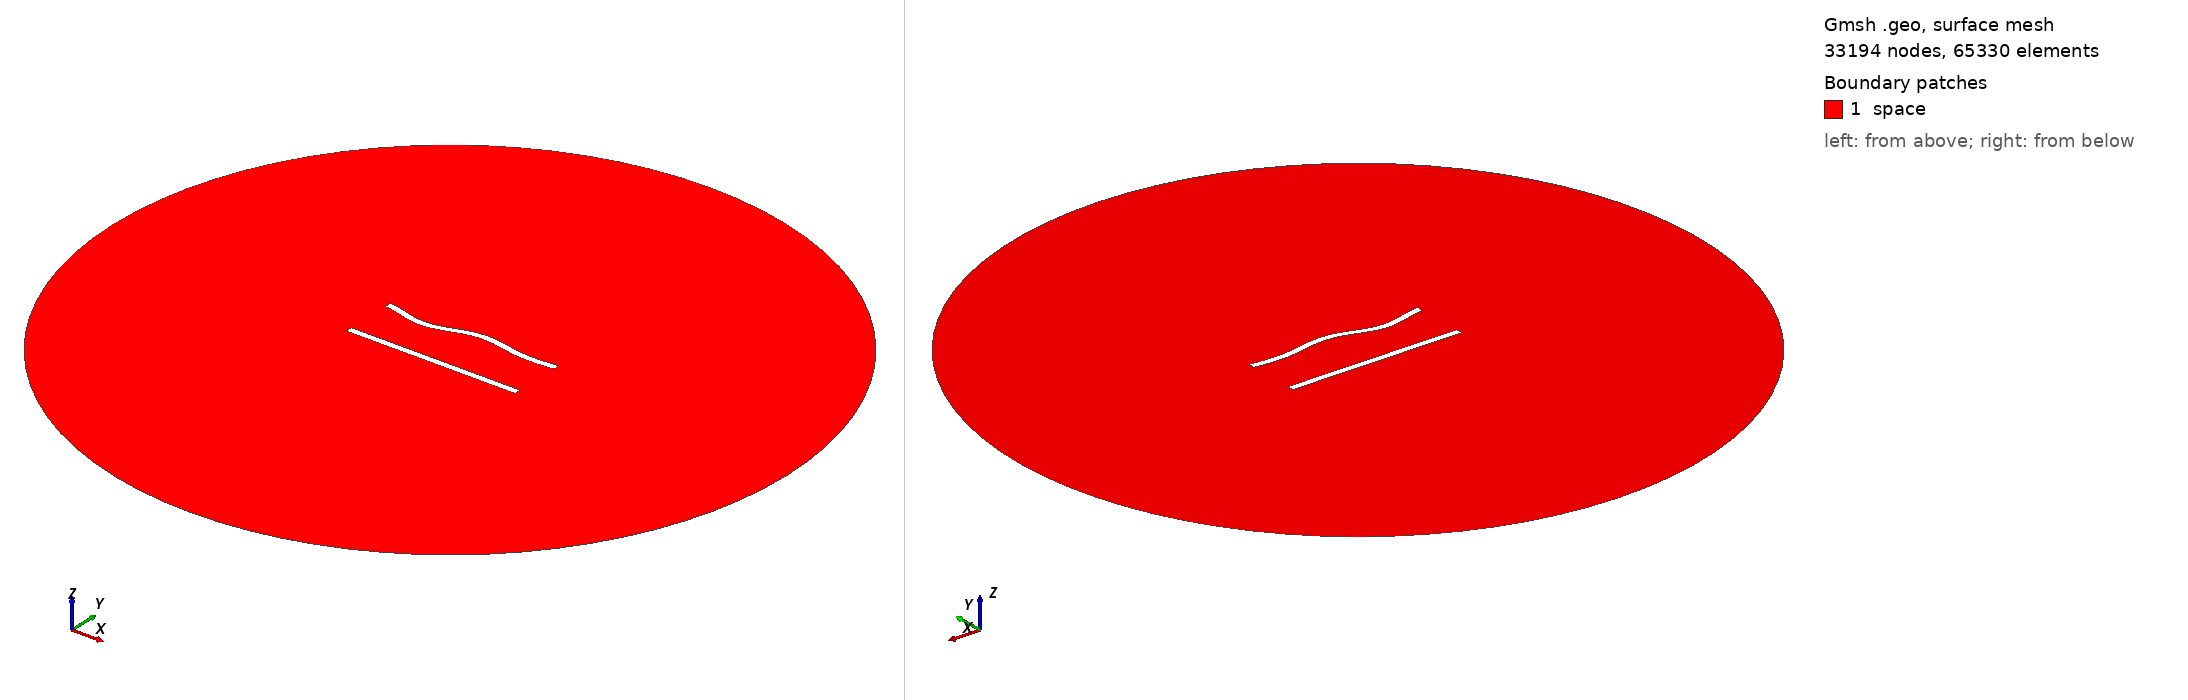

Gmsh geometry script, surface-meshed: 33194 nodes, 65330 surface elements. Boundary patches (legend numbers): 1 space. Left view from above one corner, right view from below the opposite corner. Legend entries are the model's physical surfaces. The drawing asked Gmsh for element sizes between 1% and 20% of the model's largest extent; the script's own settings can give other sizes.

=== 361.geo (drawn) ===
//---------------------------------------
// Geometry kernel
//---------------------------------------

SetFactory("OpenCASCADE");



//---------------------------------------
// Parameters of the geometry
//---------------------------------------

// Overetch of the upper plate
overetch = 0.0;

// Distance between the plates
distance = 30.0;

// Discretization over the x axis (for the deformation)
nx = 50; 

// Length of the plate
L = 100 - overetch; 

// Number of modes
n = 4; 

// 1st mode coefficient
coeff(1) = 0.0;
beta(1) = 0.596864 * 3.1415926535 / L;

// 2nd mode coefficient
coeff(2) = 0.0;
beta(2) = 1.49418 * 3.1415926535 / L;

// 3rd mode coefficient
coeff(3) = -1.5;
beta(3) = 2.50025 * 3.1415926535 / L;

// 4th mode coefficient
coeff(4) = -1.5;
beta(4) = 3.49999 * 3.1415926535 / L;



//---------------------------------------
// Upper plate (deformed rectangle)
//---------------------------------------

// Coordiantes of the upper plate
xmin = -50;
xmax = 50 - overetch;

// Height of the upper plate
yheight = 4 - 2 * overetch;

// Indexes of the points
UpperID[] = {};
LowerID[] = {};
LeftID[] = {};
RightID[] = {};

// Point index
p = 1;

// Horizontal edges
For i In {1:nx}
    x = xmin + (i-1)*(xmax - xmin)/(nx-1);

    y_bottom = distance / 2 + overetch;
    For j In {1:n}
        C = (Cosh(beta(j)*L) + Cos(beta(j)*L)) / (Sinh(beta(j)*L) + Sin(beta(j)*L));
        y_bottom  = y_bottom + coeff(j) * (Cosh(beta(j)*(x+50)) - Cos(beta(j)*(x+50)) - C * (Sinh(beta(j)*(x+50)) - Sin(beta(j)*(x+50))));
    EndFor

    y_top = y_bottom + yheight;

    Point(p) = {x, y_top, 0, 1.0};
    UpperID[i] = p;
    p = p + 1;

    Point(p) = {x, y_bottom, 0, 1.0};
    LowerID[i] = p;
    p = p + 1;
EndFor

// Create point lists
UpperPts[] = {}; LowerPts[] = {};
For i In {1:nx}
  UpperPts[] += {UpperID[i]};
  LowerPts[] += {LowerID[i]};
EndFor

// Build splines
Spline(1) = {UpperPts[]};
Spline(2) = {LowerPts[]};
Line(3) = {LowerPts[nx-1], UpperPts[nx-1]};
Line(4) = {LowerPts[0], UpperPts[0]};

// Build the plane surface
Curve Loop(1) = {2, 3, -1, -4};
Plane Surface(1) = {1};



//---------------------------------------
// Lower plate (rectangle)
//---------------------------------------

// Vertices
Point(1001) = {-50, -distance/2, 0, 1.0};
Point(1002) = { 50, -distance/2, 0, 1.0};
Point(1003) = { 50,  -distance/2 + 4, 0, 1.0};
Point(1004) = {-50,  -distance/2 + 4, 0, 1.0};

// Edges
Line(5) = {1001, 1002};
Line(6) = {1002, 1003};
Line(7) = {1003, 1004};
Line(8) = {1004, 1001};

// Plane surface
Line Loop(2) = {5, 6, 7, 8};
Plane Surface(2) = {2}; 



//---------------------------------------
// Outer (fictious) boundary
//---------------------------------------

// Points
Point(1005) = {0, 0, 0};       // Center
Point(1006) = {200, 0, 0};     // Start point
Point(1007) = {0, 200, 0};     // 90 degrees
Point(1008) = {-200, 0, 0};    // 180 degrees
Point(1009) = {0, -200, 0};    // 270 degrees

// Circle arcs (each needs start, center, end)
Circle(9) = {1006, 1005, 1007};
Circle(10) = {1007, 1005, 1008};
Circle(11) = {1008, 1005, 1009};
Circle(12) = {1009, 1005, 1006};

// Plane surface for the entire domain
Curve Loop(3) = {9, 10, 11, 12};
Surface(3) = {3};

// Subtract the plates from the whole domain to obtain the actual domain where we want to solve the equations
BooleanDifference{ Surface{3}; Delete; }{ Surface{1}; Surface{2}; Delete; }




//---------------------------------------
// Transfinite Lines/Curves
//---------------------------------------

// Set the number of points on the boundaries
r = 6;
d = 0.15;

// Plates
Transfinite Curve {1} = 50*r/4 Using Progression 1;
Transfinite Line {2} = 50*r Using Progression 1;
Transfinite Curve {3, 4} = 2*r Using Progression 1+d;
Transfinite Line {5} = 50*r/4 Using Progression 1;
Transfinite Line {7} = 50*r Using Progression 1;
Transfinite Line {6} = 2*r Using Progression 1-d;
Transfinite Line {8} = 2*r Using Progression 1+d;

// Outer boundary
Transfinite Line {9, 10, 11, 12} = 20 Using Progression 1;



//---------------------------------------
// Physical groups
//---------------------------------------                

// Physical curves (boundaries)
Physical Line("force_segment", 10) = {2};
Physical Line("upper_plate", 11) = {1, 3, 4};
Physical Line("lower_plate", 12) = {5, 6, 7, 8};
Physical Line("boundary", 20) = {9, 10, 11, 12};

// Physical Surfaces
Physical Surface("space", 30) = {3};



//---------------------------------------
// 6. Generate the Mesh
//---------------------------------------

// 2D mesh generation
Mesh 2;
